5-way image classification set "dataset" from GitHub (Sabira687/Coins); label vocabulary: 100 tenge, 10 tenge, 20 tenge, 50 tenge, 5 tenge.

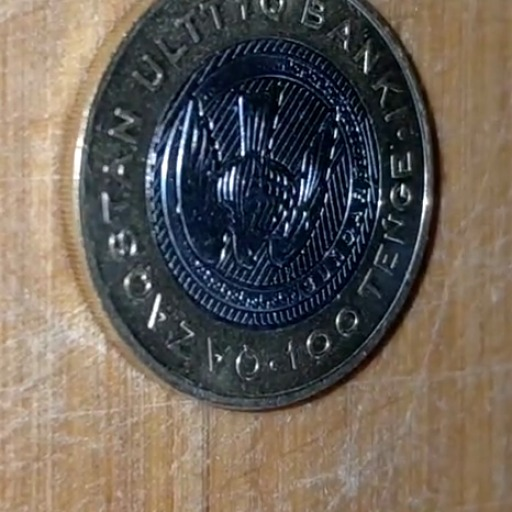
Label: 100 tenge

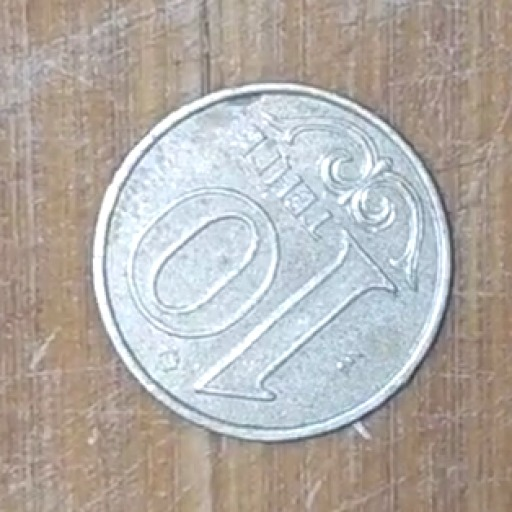
Label: 10 tenge

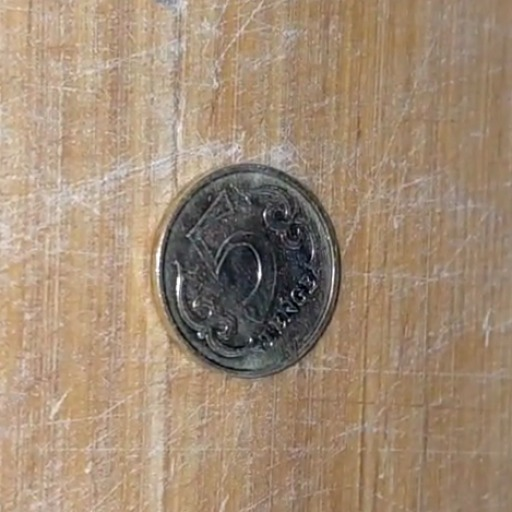
Label: 5 tenge

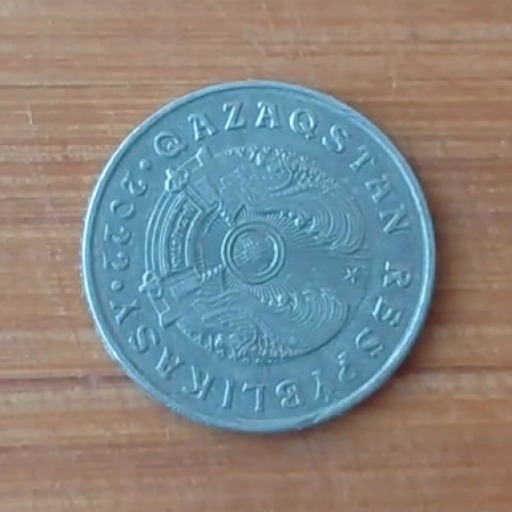
Label: 50 tenge

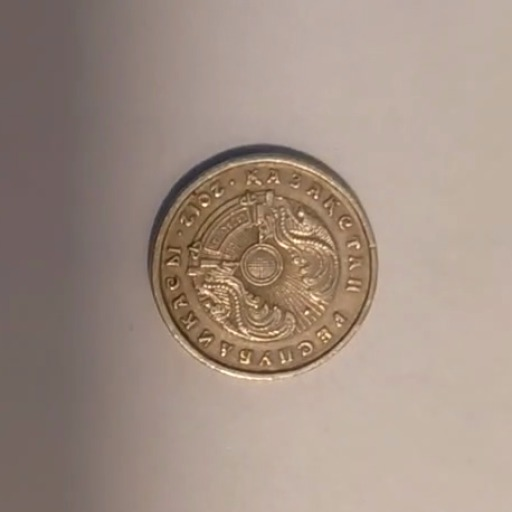
Label: 20 tenge

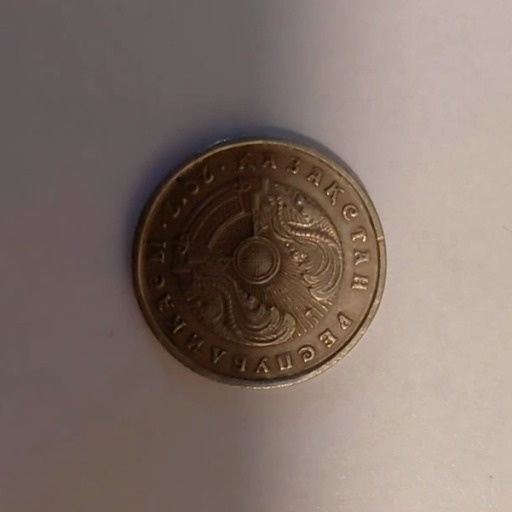
Label: 20 tenge
